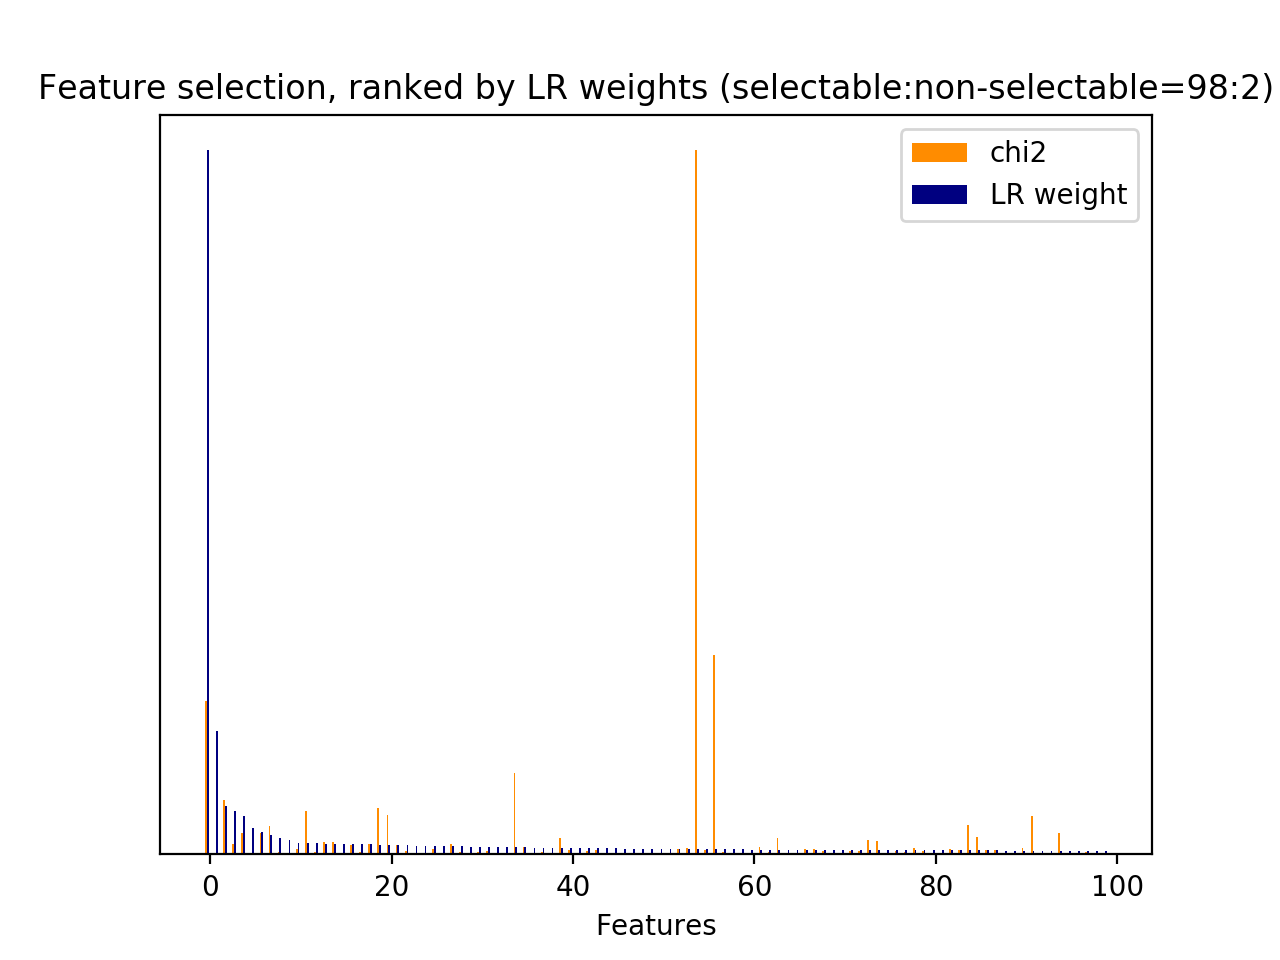

The file beside this chart, header and first rows:
id, name, prefix, chi2, chi2_rank, clf_weight, clf_weight_rank
0, 1, b'1-utterance_length.current_user_uttera…, 255.3, 58, 0.0004, 809
1, 2.1, b'2.1-user_action_words.current_user_utt…, 518.2, 17, 0.0007, 654
2, 2.1, b'2.1-user_action_words.current_user_utt…, 47.92, 271, 0.0001, 1507
3, 2.1, b'2.1-user_action_words.current_user_utt…, 35.58, 396, 0.0107, 30
4, 2.1, b'2.1-user_action_words.current_user_utt…, 2.668, 2766, 0.0000, 2069
5, 2.1, b'2.1-user_action_words.current_user_utt…, 18.36, 908, 0.0015, 356
6, 2.1, b'2.1-user_action_words.current_user_utt…, 5.198, 1933, 0.0009, 523
7, 2.1, b'2.1-user_action_words.current_user_utt…, 15.98, 995, 0.0007, 650
8, 2.1, b'2.1-user_action_words.current_user_utt…, 19.48, 852, 0.0000, 1776
9, 2.1, b'2.1-user_action_words.current_user_utt…, 2.505, 3076, 0.0004, 906
10, 2.1, b'2.1-user_action_words.current_user_utt…, 1.11, 3968, 0.0000, 3131
11, 2.1, b'2.1-user_action_words.current_user_utt…, 32.09, 479, 0.0009, 518
12, 2.1, b'2.1-user_action_words.current_user_utt…, 15.78, 999, 0.0012, 424
13, 2.1, b'2.1-user_action_words.current_user_utt…, 7.515, 1631, 0.0003, 927
14, 2.1, b'2.1-user_action_words.current_user_utt…, 432.7, 32, 0.0013, 401
15, 2.1, b'2.1-user_action_words.current_user_utt…, 5.936, 1818, 0.0019, 281
16, 2.1, b'2.1-user_action_words.current_user_utt…, 432.1, 33, 0.0000, 2580
17, 2.1, b'2.1-user_action_words.current_user_utt…, 52.35, 243, 0.0000, 3139
18, 2.1, b'2.1-user_action_words.current_user_utt…, 63.52, 189, 0.0000, 3195
19, 2.1, b'2.1-user_action_words.current_user_utt…, 2.505, 3078, 0.0000, 2627
20, 2.1, b'2.1-user_action_words.current_user_utt…, 7.515, 1645, 0.0000, 1871
21, 2.1, b'2.1-user_action_words.current_user_utt…, 9.683, 1413, 0.0000, 2257
22, 2.1, b'2.1-user_action_words.current_user_utt…, 4.714, 2031, 0.0000, 3272
23, 2.1, b'2.1-user_action_words.current_user_utt…, 8.833, 1476, 0.0000, 3268
24, 2.2, b'2.2-#user_action_words.current_user_ut…, 543.3, 14, 0.0009, 550
26, 3, b'3-time_feature__end_of_session', 220.2, 65, 0.0045, 109
27, 3, b'3-time_feature__start_of_session', 0.0000, 4291, 0.0000, 3203
28, 3, b'3-time_feature__time_ratio', 170.5, 76, 0.0154, 14
29, 3, b'3-time_feature__turns_from_start', 2854, 1, 0.0074, 56
30, 3, b'3-time_feature__turns_to_end', 10060, 0, 0.0075, 54
31, 1, b'1-utterance_length.next_system_utteran…, 301.6, 55, 0.0552, 4
32, 1, b'1-utterance_length.next_user_utterance…, 665.9, 9, 0.0141, 19
33, 2.1, b'2.1-user_action_words.next_user_uttera…, 1.11, 3928, 0.0000, 3225
34, 2.1, b'2.1-user_action_words.next_user_uttera…, 421.5, 36, 0.0000, 2060
35, 2.1, b'2.1-user_action_words.next_user_uttera…, 91.91, 118, 0.0036, 140
36, 2.1, b'2.1-user_action_words.next_user_uttera…, 97.98, 111, 0.0003, 1024
37, 2.1, b'2.1-user_action_words.next_user_uttera…, 2.703, 2755, 0.0000, 2669
38, 2.1, b'2.1-user_action_words.next_user_uttera…, 48.08, 270, 0.0001, 1597
39, 2.1, b'2.1-user_action_words.next_user_uttera…, 2.22, 3379, 0.0000, 3025
40, 2.1, b'2.1-user_action_words.next_user_uttera…, 2.997, 2713, 0.0003, 952
41, 2.1, b'2.1-user_action_words.next_user_uttera…, 50.49, 250, 0.0007, 600
42, 2.1, b'2.1-user_action_words.next_user_uttera…, 18.55, 901, 0.0014, 384
43, 2.1, b'2.1-user_action_words.next_user_uttera…, 3.86, 2200, 0.0000, 3024
44, 2.1, b'2.1-user_action_words.next_user_uttera…, 1.11, 4067, 0.0000, 2984
45, 2.1, b'2.1-user_action_words.next_user_uttera…, 147.3, 79, 0.0000, 1769
46, 2.1, b'2.1-user_action_words.next_user_uttera…, 62.84, 193, 0.0016, 336
47, 2.1, b'2.1-user_action_words.next_user_uttera…, 449.8, 24, 0.0006, 684
48, 2.1, b'2.1-user_action_words.next_user_uttera…, 10.4, 1351, 0.0000, 2999
49, 2.1, b'2.1-user_action_words.next_user_uttera…, 443.1, 26, 0.0000, 2088
50, 2.1, b'2.1-user_action_words.next_user_uttera…, 46.63, 285, 0.0001, 1464
51, 2.1, b'2.1-user_action_words.next_user_uttera…, 42.64, 323, 0.0005, 768
52, 2.1, b'2.1-user_action_words.next_user_uttera…, 36.21, 388, 0.0003, 978
53, 2.1, b'2.1-user_action_words.next_user_uttera…, 11.1, 1305, 0.0000, 3084
54, 2.1, b'2.1-user_action_words.next_user_uttera…, 9.176, 1450, 0.0004, 909
55, 2.1, b'2.1-user_action_words.next_user_uttera…, 4.183, 2151, 0.0000, 3079
56, 2.2, b'2.2-#user_action_words.next_user_utter…, 358.3, 44, 0.0025, 217
60, 5, b'5-phrase_feature__noun_phrases__curren…, 1.11, 3725, 0.0000, 3103
61, 5, b'5-phrase_feature__noun_phrases__curren…, 1.11, 3756, 0.0000, 3076
62, 5, b'5-phrase_feature__noun_phrases__curren…, 1.11, 3754, 0.0000, 2478
63, 5, b'5-phrase_feature__noun_phrases__curren…, 22.07, 792, 0.0012, 433
... 4,238 more rows
